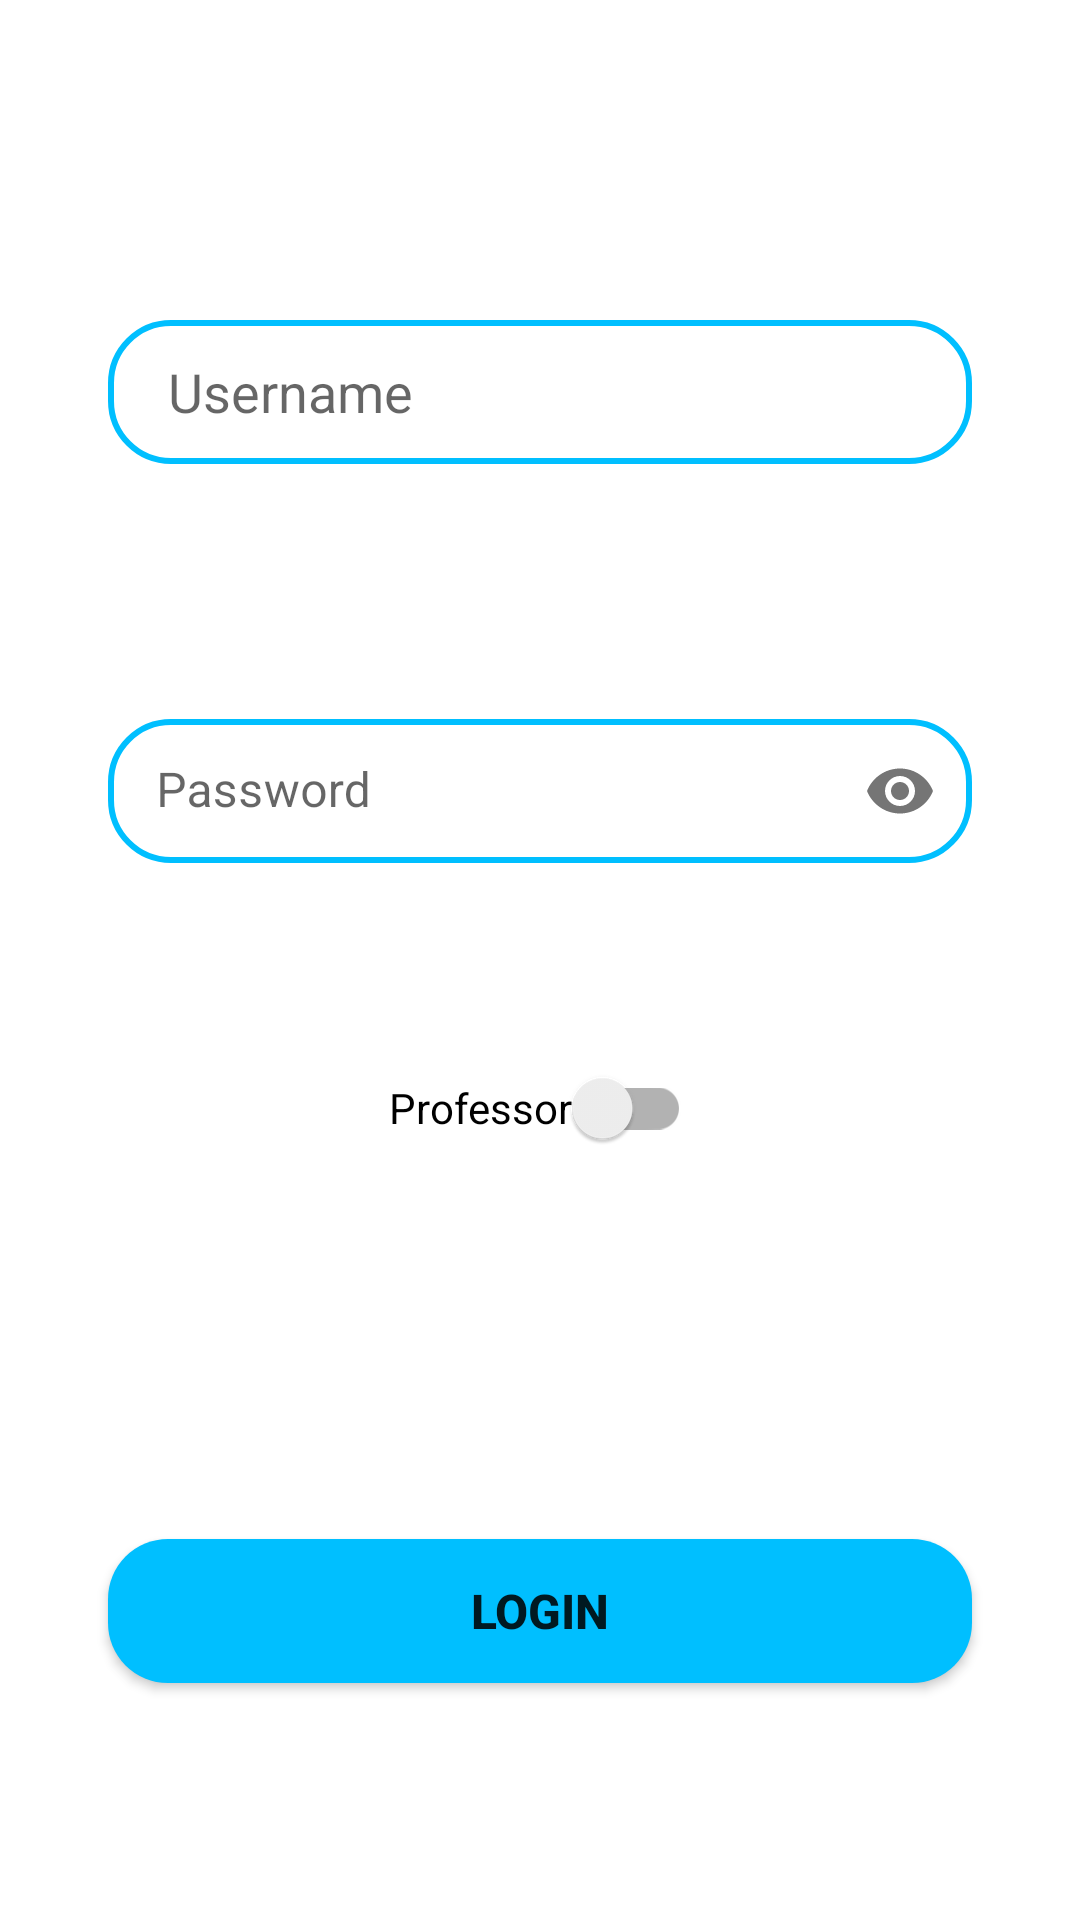

Write the Android layout XML for this screen, with the resource values it uses.
<!-- AndroidManifest.xml: application theme Theme.MPQueraApp -->
<!-- res/layout/login_tab_fragment.xml -->
<?xml version="1.0" encoding="utf-8"?>
<androidx.constraintlayout.widget.ConstraintLayout xmlns:android="http://schemas.android.com/apk/res/android"
    xmlns:app="http://schemas.android.com/apk/res-auto"

    xmlns:tools="http://schemas.android.com/tools"
    android:layout_width="match_parent"
    android:layout_height="match_parent">

    <EditText
        android:id="@+id/answerTextEditView"
        android:layout_width="0dp"
        android:layout_height="wrap_content"
        android:background="@drawable/edit_text_bg"
        android:hint="@string/username"
        android:minHeight="48dp"
        android:paddingStart="20dp"
        android:paddingLeft="20dp"
        android:paddingTop="10dp"
        android:paddingBottom="10dp"
        app:layout_constraintBottom_toBottomOf="parent"
        app:layout_constraintEnd_toEndOf="parent"
        app:layout_constraintStart_toStartOf="parent"
        app:layout_constraintTop_toTopOf="parent"
        app:layout_constraintVertical_bias="0.18"
        app:layout_constraintWidth_percent="0.8" />

    <com.google.android.material.textfield.TextInputLayout
        android:id="@+id/etPasswordLayout"
        android:minHeight="48dp"
        android:layout_width="0dp"
        android:layout_height="wrap_content"
        app:layout_constraintBottom_toBottomOf="parent"
        app:layout_constraintEnd_toEndOf="parent"
        app:layout_constraintStart_toStartOf="parent"
        app:layout_constraintTop_toBottomOf="@+id/answerTextEditView"
        app:passwordToggleEnabled="true"
        android:paddingTop="10dp"
        android:paddingBottom="10dp"
        app:layout_constraintVertical_bias="0.18"
        app:layout_constraintWidth_percent="0.8"
        app:boxStrokeWidth="0dp"
        app:boxStrokeWidthFocused="0dp"
        android:transitionGroup="true">

        <com.google.android.material.textfield.TextInputEditText
            android:id="@+id/password"
            android:layout_width="match_parent"
            android:layout_height="wrap_content"
            android:background="@drawable/edit_text_bg"
            android:hint="@string/password"
            android:inputType="textPassword"
            android:minHeight="48dp"
            android:paddingTop="10dp"
            android:paddingBottom="10dp"/>

    </com.google.android.material.textfield.TextInputLayout>

    <Button
        android:id="@+id/login"
        android:layout_width="0dp"
        android:layout_height="wrap_content"
        android:background="@drawable/button_bg"
        android:text="@string/login"
        android:textSize="16sp"
        android:textStyle="bold"
        app:layout_constraintBottom_toBottomOf="parent"
        app:layout_constraintEnd_toEndOf="parent"
        app:layout_constraintStart_toStartOf="parent"
        app:layout_constraintTop_toBottomOf="@+id/etPasswordLayout"
        app:layout_constraintVertical_bias="0.732"
        app:layout_constraintWidth_percent="0.8" />

    <androidx.appcompat.widget.SwitchCompat
        android:id="@+id/profSwitch"
        android:layout_width="wrap_content"
        android:layout_height="wrap_content"
        android:minHeight="48dp"
        android:text="@string/are_you_professor"
        app:layout_constraintBottom_toTopOf="@+id/statusCreateCourse"
        app:layout_constraintEnd_toEndOf="parent"
        app:layout_constraintStart_toStartOf="parent"
        app:layout_constraintTop_toBottomOf="@+id/etPasswordLayout" />
    <TextView
        android:id="@+id/statusCreateCourse"
        android:layout_width="wrap_content"
        android:layout_height="wrap_content"
        android:text=""
        app:layout_constraintBottom_toTopOf="@+id/login"
        app:layout_constraintEnd_toEndOf="parent"
        app:layout_constraintStart_toStartOf="parent"
        app:layout_constraintTop_toBottomOf="@+id/profSwitch"
        android:textSize="18dp"
        android:textColor="@color/red"/>

</androidx.constraintlayout.widget.ConstraintLayout>
<!-- resources referenced by this layout -->
<resources>
  <color name="red">#FF0000</color>
  <!-- drawable button_bg (drawable) -->
  <?xml version="1.0" encoding="utf-8"?>
  <shape xmlns:android="http://schemas.android.com/apk/res/android"
      android:shape="rectangle">
  
      <solid android:color="@color/queraBlue"/>
  
      <corners android:radius="20dp"/>
  
  
  </shape>
  <!-- drawable edit_text_bg (drawable) -->
  <?xml version="1.0" encoding="utf-8"?>
  <shape xmlns:android="http://schemas.android.com/apk/res/android">
  
      <corners android:radius="20dp"/>
      <corners android:bottomRightRadius="20dp"/>
      <corners android:bottomLeftRadius="20dp"/>
      <stroke android:width="2dp"
          android:color="@color/queraBlue"/>
  </shape>
  <string name="are_you_professor">Professor</string>
  <string name="login">Login</string>
  <string name="password">Password</string>
  <string name="username">Username</string>
  <style name="Theme.MPQueraApp" parent="Theme.MaterialComponents.DayNight.NoActionBar">
          
          <item name="colorPrimary">@color/purple_500</item>
          <item name="colorPrimaryVariant">@color/purple_700</item>
          <item name="colorOnPrimary">@color/white</item>
          
          <item name="colorSecondary">@color/teal_200</item>
          <item name="colorSecondaryVariant">@color/teal_700</item>
          <item name="colorOnSecondary">@color/black</item>
          
          <item name="android:statusBarColor" tools:targetApi="l">?attr/colorPrimaryVariant</item>
          
      </style>
  <color name="queraBlue">#00bfff</color>
  <color name="purple_500">#FF6200EE</color>
  <color name="purple_700">#FF3700B3</color>
  <color name="white">#FFFFFFFF</color>
  <color name="teal_200">#FF03DAC5</color>
  <color name="teal_700">#FF018786</color>
  <color name="black">#FF000000</color>
</resources>
